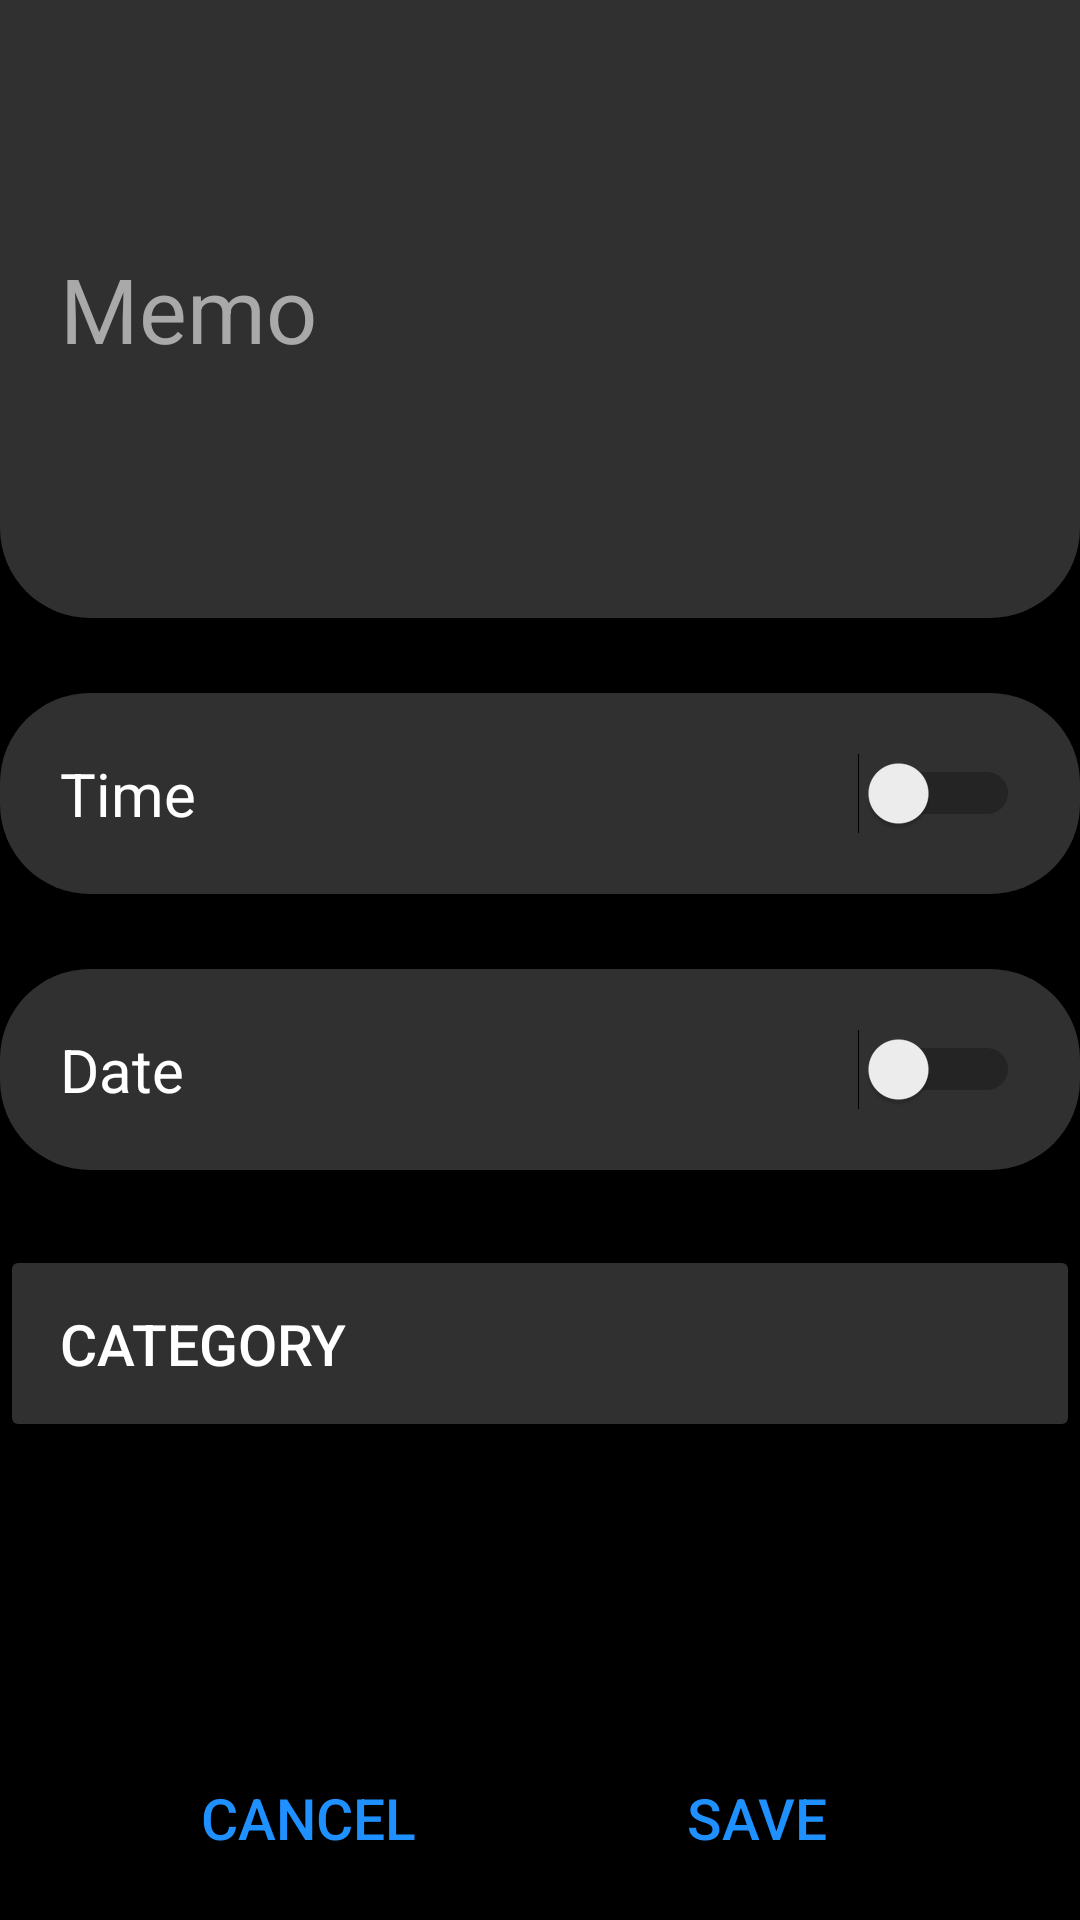

Produce the Android XML layout that renders to this screen, including the resource entries it uses.
<!-- AndroidManifest.xml: application theme Theme.SpitefulReminder -->
<!-- res/layout/activity_new_reminder.xml -->
<?xml version="1.0" encoding="utf-8"?>
<RelativeLayout xmlns:android="http://schemas.android.com/apk/res/android"
    xmlns:app="http://schemas.android.com/apk/res-auto"
    xmlns:tools="http://schemas.android.com/tools"
    android:layout_width="match_parent"
    android:layout_height="match_parent"
    android:background="@color/black"
    tools:context=".NewReminder">

    <EditText
        android:id="@+id/ed1"
        android:layout_width="match_parent"
        android:layout_height="206dp"
        android:background="@drawable/rounded_edit_text"
        android:hint="Memo"
        android:textSize="30sp"
        android:padding="20dp"
        android:textColorHint="@color/darkgrey"
        />

    <Switch
        android:layout_width="match_parent"
        android:layout_height="wrap_content"
        android:id="@+id/sw1"
        android:text="Time"
        android:textSize="20dp"
        android:textColor="@color/white"
        android:layout_below="@id/ed1"
        android:layout_marginTop="25dp"
        android:background="@drawable/completely_rounded_button"
        android:padding="20dp"
        android:onClick="time"
        />

    <Switch
        android:layout_width="match_parent"
        android:layout_height="wrap_content"
        android:id="@+id/sw2"
        android:text="Date"
        android:textSize="20dp"
        android:textColor="@color/white"
        android:layout_below="@id/sw1"
        android:layout_marginTop="25dp"
        android:background="@drawable/completely_rounded_button"
        android:padding="20dp"
        android:onClick="date"
        />

    <Button
        android:layout_width="match_parent"
        android:layout_height="wrap_content"
        android:id="@+id/bt1"
        android:text="Category"
        android:textAlignment="textStart"
        android:textSize="19dp"
        android:textColor="@color/white"
        android:layout_below="@id/sw2"
        android:layout_marginTop="25dp"
        android:backgroundTint="@color/dimgrey"
        android:padding="20dp"
        android:onClick="category"
        />

    <Button
        android:layout_width="wrap_content"
        android:layout_height="wrap_content"
        android:id="@+id/bt2"
        android:text="Cancel"
        android:textAlignment="textStart"
        android:textSize="19dp"
        android:textColor="@color/blue"
        android:backgroundTint="@color/black"
        android:layout_alignParentBottom="true"
        android:layout_marginLeft="55dp"
        android:layout_marginBottom="10dp"
        android:onClick="cancel"
        />

    <Button
        android:layout_width="wrap_content"
        android:layout_height="wrap_content"
        android:id="@+id/bt3"
        android:text="Save"
        android:textAlignment="textStart"
        android:textSize="19dp"
        android:textColor="@color/blue"
        android:backgroundTint="@color/black"
        android:layout_alignParentRight="true"
        android:layout_alignParentBottom="true"
        android:layout_marginRight="55dp"
        android:layout_marginBottom="10dp"
        android:onClick="save"
        />



</RelativeLayout>
<!-- resources referenced by this layout -->
<resources>
  <color name="black">#FF000000</color>
  <color name="blue">#1E90FF</color>
  <color name="darkgrey">#A9A9A9</color>
  <color name="dimgrey">#303030</color>
  <color name="white">#FFFFFFFF</color>
  <!-- drawable completely_rounded_button (drawable) -->
  <?xml version="1.0" encoding="utf-8"?>
  <shape xmlns:android="http://schemas.android.com/apk/res/android">
      
      
  
      <solid android:color="@color/dimgrey" />
      <corners
          android:bottomRightRadius="30dp"
          android:bottomLeftRadius="30dp"
          android:topLeftRadius="30dp"
          android:topRightRadius="30dp"
          />
  
  </shape>
  <!-- drawable rounded_edit_text (drawable) -->
  <?xml version="1.0" encoding="utf-8"?>
  <shape xmlns:android="http://schemas.android.com/apk/res/android">
  
  
  
      <solid android:color="@color/dimgrey" />
      <corners
          android:bottomRightRadius="30dp"
          android:bottomLeftRadius="30dp"/>
  
  
  
  </shape>
  <style name="Theme.SpitefulReminder" parent="Base.Theme.SpitefulReminder" />
  <style name="Base.Theme.SpitefulReminder" parent="Theme.Material3.DayNight.NoActionBar">
          
          
      </style>
</resources>
